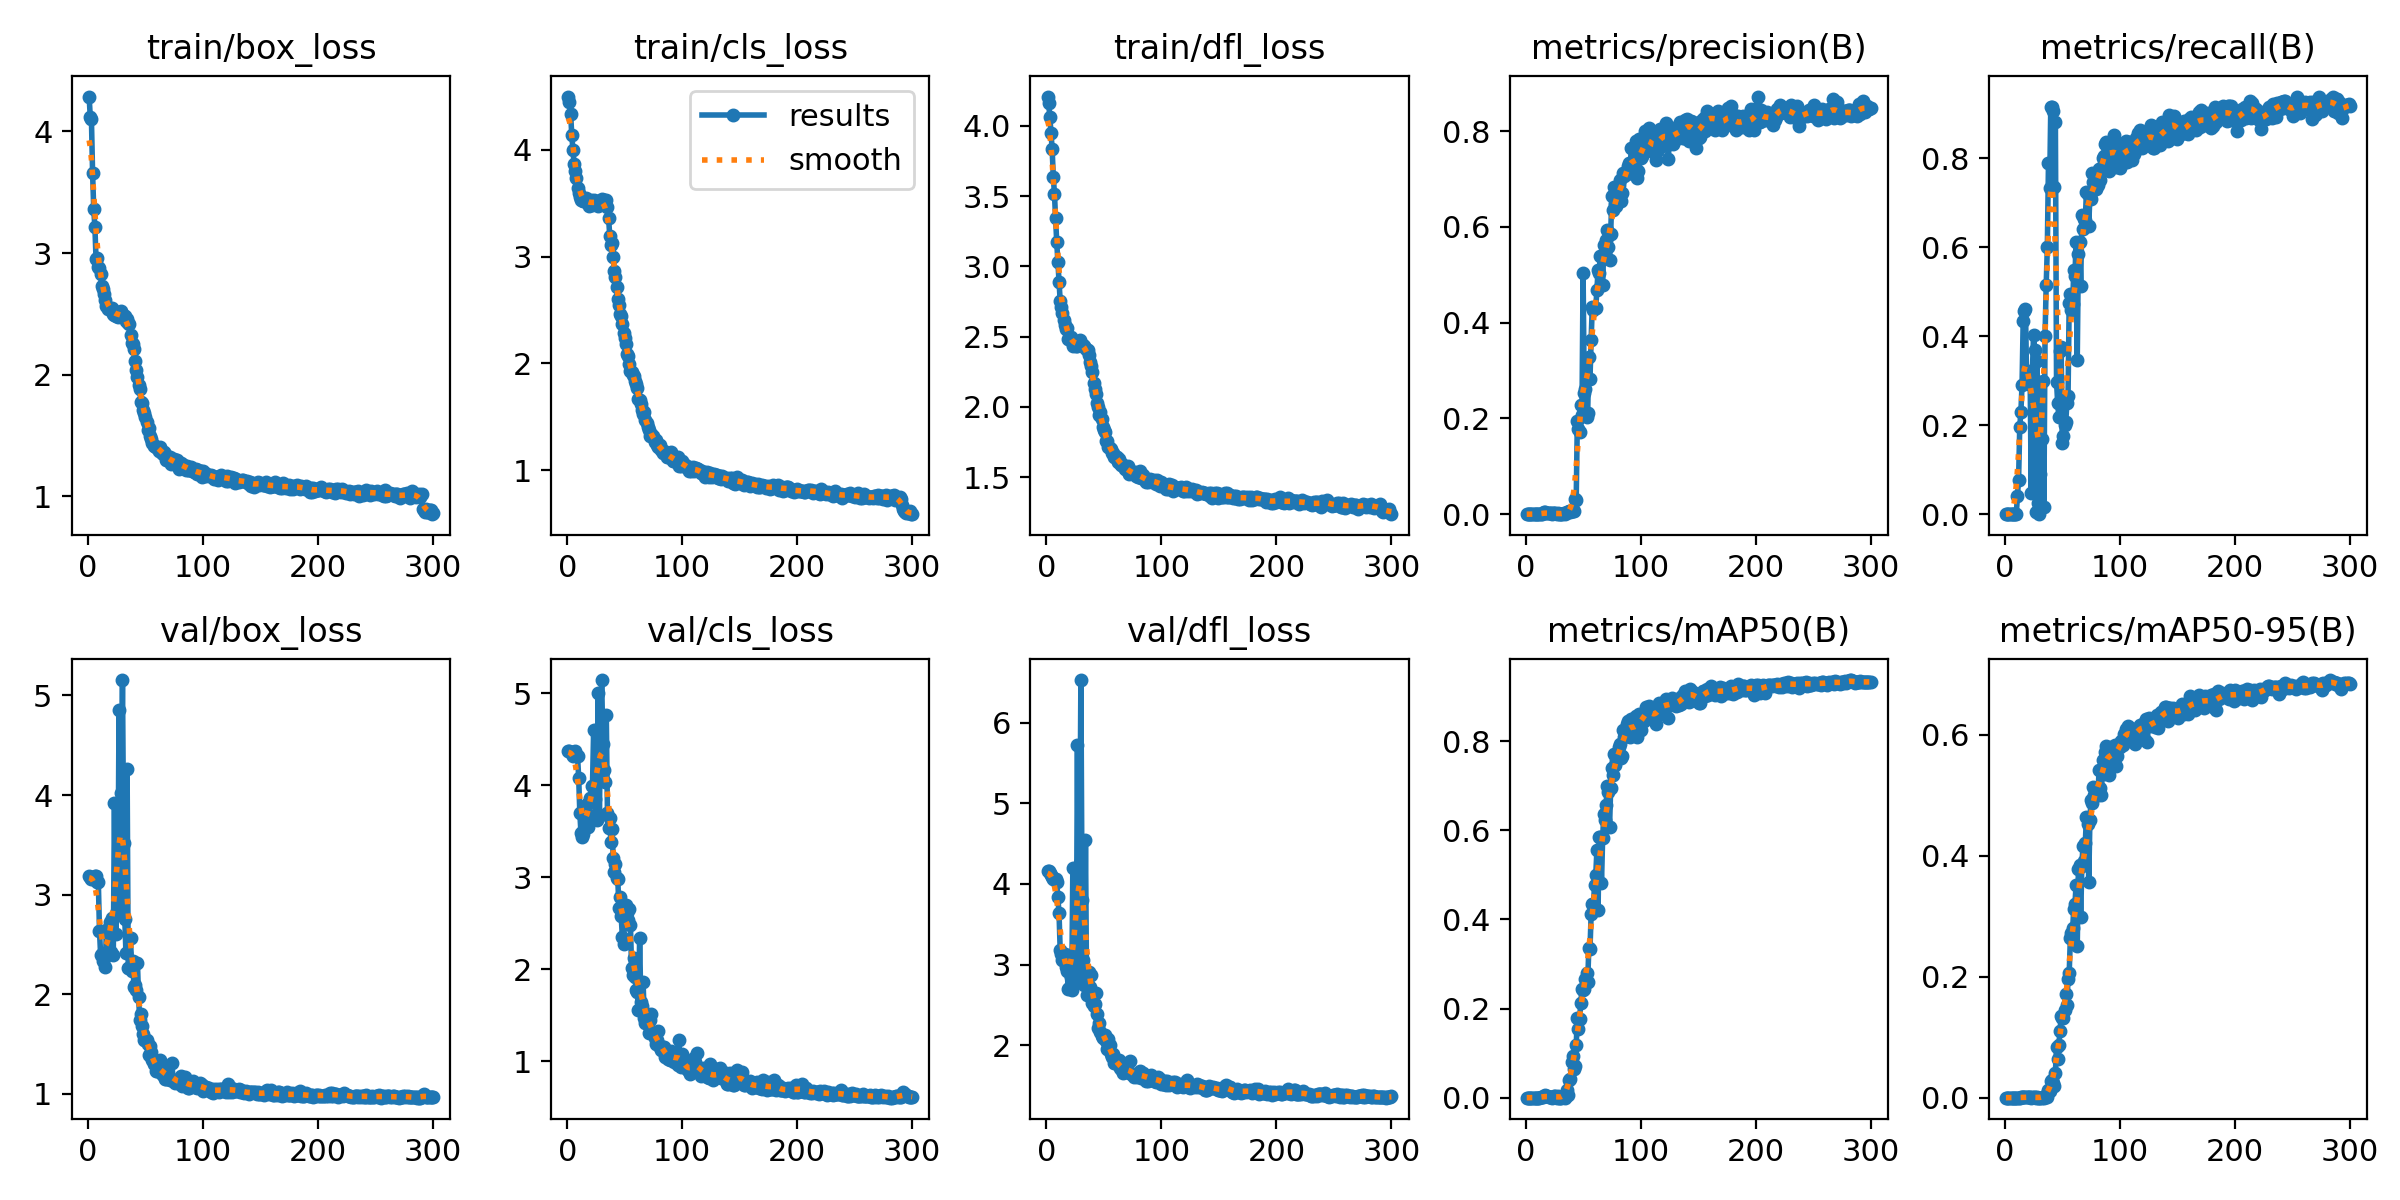

Source data for this figure (header and first rows):
epoch, train/box_loss, train/cls_loss, train/dfl_loss, metrics/precision(B), metrics/recall(B), metrics/mAP50(B), metrics/mAP50-95(B), val/box_loss, val/cls_loss, val/dfl_loss, lr/pg0, lr/pg1, lr/pg2
1, 4.286, 4.5, 4.208, 0, 0, 0, 0, 3.185, 4.377, 4.16, 5.712e-05, 5.712e-05, 5.712e-05
2, 4.116, 4.448, 4.164, 0, 0, 0, 0, 3.175, 4.373, 4.155, 0.000121, 0.000121, 0.000121
3, 4.098, 4.336, 4.062, 0, 0, 0, 0, 3.162, 4.357, 4.139, 0.0001844, 0.0001844, 0.0001844
4, 3.656, 4.138, 3.952, 0, 0, 0, 0, 3.159, 4.339, 4.115, 0.0002474, 0.0002474, 0.0002474
5, 3.362, 4.002, 3.836, 0, 0, 0, 0, 3.158, 4.322, 4.088, 0.00031, 0.00031, 0.00031
6, 3.216, 3.865, 3.638, 0, 0, 0, 0, 3.184, 4.334, 4.066, 0.0003722, 0.0003722, 0.0003722
7, 2.952, 3.806, 3.516, 0, 0, 0, 0, 3.191, 4.367, 4.063, 0.0004339, 0.0004339, 0.0004339
8, 2.958, 3.733, 3.346, 0, 0, 0, 0, 3.133, 4.323, 4.057, 0.0004952, 0.0004952, 0.0004952
9, 2.888, 3.643, 3.17, 0, 0, 0, 0, 3.123, 4.317, 4.021, 0.0005561, 0.0005561, 0.0005561
10, 2.877, 3.597, 3.032, 0, 0, 0, 0, 2.639, 4.081, 3.834, 0.0006166, 0.0006166, 0.0006166
11, 2.826, 3.563, 2.89, 0.00034, 0.04098, 0.00023, 5e-05, 2.393, 3.696, 3.634, 0.0006766, 0.0006766, 0.0006766
12, 2.73, 3.534, 2.753, 0.00057, 0.07788, 0.00038, 9e-05, 2.407, 3.477, 3.178, 0.0006881, 0.0006881, 0.0006881
13, 2.708, 3.546, 2.711, 0.00119, 0.196, 0.00101, 0.00023, 2.336, 3.442, 3.126, 0.0006857, 0.0006857, 0.0006857
14, 2.665, 3.521, 2.67, 0.00126, 0.2303, 0.0011, 0.00029, 2.368, 3.466, 3.06, 0.0006834, 0.0006834, 0.0006834
15, 2.613, 3.522, 2.62, 0.00158, 0.2896, 0.00164, 0.0005, 2.279, 3.524, 3.074, 0.000681, 0.000681, 0.000681
16, 2.563, 3.551, 2.586, 0.00353, 0.4345, 0.00359, 0.00096, 2.647, 3.619, 3.131, 0.0006787, 0.0006787, 0.0006787
17, 2.543, 3.523, 2.552, 0.00445, 0.4566, 0.00535, 0.00167, 2.412, 3.799, 2.97, 0.0006763, 0.0006763, 0.0006763
18, 2.552, 3.502, 2.559, 0.00285, 0.4602, 0.00264, 0.0009, 2.592, 3.551, 2.92, 0.0006739, 0.0006739, 0.0006739
19, 2.553, 3.479, 2.484, 0.00177, 0.3001, 0.00328, 0.00082, 2.73, 3.673, 2.692, 0.0006716, 0.0006716, 0.0006716
20, 2.53, 3.502, 2.481, 0.00159, 0.3123, 0.00154, 0.00043, 2.43, 3.856, 2.708, 0.0006692, 0.0006692, 0.0006692
21, 2.552, 3.527, 2.497, 0.00149, 0.2931, 0.00146, 0.00039, 2.768, 3.853, 2.841, 0.0006669, 0.0006669, 0.0006669
22, 2.497, 3.486, 2.462, 0.00179, 0.322, 0.00158, 0.00042, 2.4, 3.994, 2.684, 0.0006645, 0.0006645, 0.0006645
23, 2.492, 3.528, 2.429, 0.00015, 0.04736, 9e-05, 1e-05, 3.916, 4.595, 4.192, 0.0006622, 0.0006622, 0.0006622
24, 2.482, 3.509, 2.462, 0.00187, 0.3206, 0.00177, 0.00046, 2.606, 3.854, 2.771, 0.0006598, 0.0006598, 0.0006598
25, 2.513, 3.515, 2.471, 0.00343, 0.4025, 0.00419, 0.00105, 2.832, 3.669, 2.861, 0.0006574, 0.0006574, 0.0006574
26, 2.474, 3.517, 2.435, 0.00231, 0.3694, 0.00319, 0.00073, 2.974, 3.618, 2.898, 0.0006551, 0.0006551, 0.0006551
27, 2.502, 3.474, 2.433, 1e-05, 0.00518, 1e-05, 0, 4.858, 4.998, 5.72, 0.0006527, 0.0006527, 0.0006527
28, 2.486, 3.503, 2.457, 0.00262, 0.3436, 0.0034, 0.00082, 2.95, 3.678, 2.907, 0.0006504, 0.0006504, 0.0006504
29, 2.525, 3.511, 2.478, 0.00011, 0.02441, 6e-05, 1e-05, 4.017, 4.656, 4.265, 0.000648, 0.000648, 0.000648
30, 2.503, 3.535, 2.437, 0, 0.00074, 0, 0, 5.155, 5.143, 6.528, 0.0006457, 0.0006457, 0.0006457
31, 2.481, 3.525, 2.443, 0.00029, 0.08955, 0.00022, 4e-05, 3.52, 4.447, 3.796, 0.0006433, 0.0006433, 0.0006433
32, 2.485, 3.533, 2.441, 0.00056, 0.1687, 0.00051, 0.00011, 2.76, 4.168, 3.057, 0.000641, 0.000641, 0.000641
33, 2.439, 3.503, 2.435, 0.00196, 0.2993, 0.00207, 0.00052, 2.415, 4.033, 2.745, 0.0006386, 0.0006386, 0.0006386
34, 2.46, 3.529, 2.418, 4e-05, 0.01627, 2e-05, 0, 4.26, 4.761, 4.547, 0.0006362, 0.0006362, 0.0006362
35, 2.423, 3.469, 2.406, 0.00305, 0.4007, 0.00353, 0.00091, 2.26, 3.7, 2.617, 0.0006339, 0.0006339, 0.0006339
36, 2.418, 3.362, 2.403, 0.00401, 0.5154, 0.01646, 0.00497, 2.268, 3.539, 2.743, 0.0006315, 0.0006315, 0.0006315
37, 2.324, 3.197, 2.368, 0.00469, 0.6011, 0.00665, 0.00172, 2.564, 3.644, 2.912, 0.0006292, 0.0006292, 0.0006292
38, 2.264, 3.107, 2.322, 0.00597, 0.79, 0.04022, 0.01307, 2.234, 3.379, 2.723, 0.0006268, 0.0006268, 0.0006268
39, 2.256, 3.124, 2.294, 0.00553, 0.7344, 0.04282, 0.01105, 2.331, 3.524, 2.869, 0.0006245, 0.0006245, 0.0006245
40, 2.214, 2.998, 2.249, 0.00687, 0.9164, 0.0806, 0.02768, 2.078, 3.206, 2.519, 0.0006221, 0.0006221, 0.0006221
41, 2.109, 2.862, 2.167, 0.00687, 0.916, 0.09262, 0.03004, 2.095, 3.061, 2.484, 0.0006197, 0.0006197, 0.0006197
42, 2.037, 2.814, 2.129, 0.00679, 0.9062, 0.06412, 0.02354, 2.044, 3.148, 2.508, 0.0006174, 0.0006174, 0.0006174
43, 1.978, 2.711, 2.094, 0.03195, 0.7347, 0.07108, 0.01973, 2.318, 2.997, 2.646, 0.000615, 0.000615, 0.000615
44, 1.919, 2.606, 2.028, 0.02914, 0.8813, 0.1175, 0.04149, 1.972, 2.975, 2.382, 0.0006127, 0.0006127, 0.0006127
45, 1.887, 2.546, 1.996, 0.1947, 0.2973, 0.1796, 0.08369, 1.742, 2.668, 2.211, 0.0006103, 0.0006103, 0.0006103
46, 1.774, 2.459, 1.942, 0.1769, 0.2492, 0.1544, 0.06475, 1.803, 2.789, 2.281, 0.000608, 0.000608, 0.000608
47, 1.771, 2.448, 1.96, 0.1715, 0.2184, 0.1771, 0.08708, 1.685, 2.577, 2.164, 0.0006056, 0.0006056, 0.0006056
48, 1.713, 2.367, 1.912, 0.229, 0.3664, 0.2132, 0.1101, 1.605, 2.346, 2.111, 0.0006033, 0.0006033, 0.0006033
49, 1.684, 2.284, 1.855, 0.2076, 0.3764, 0.2434, 0.1342, 1.538, 2.274, 2.084, 0.0006009, 0.0006009, 0.0006009
50, 1.652, 2.241, 1.836, 0.5026, 0.1604, 0.2409, 0.132, 1.542, 2.596, 2.11, 0.0005985, 0.0005985, 0.0005985
51, 1.611, 2.179, 1.821, 0.2533, 0.1749, 0.2438, 0.1323, 1.541, 2.697, 2.131, 0.0005962, 0.0005962, 0.0005962
52, 1.543, 2.092, 1.755, 0.2613, 0.2011, 0.2654, 0.1448, 1.503, 2.612, 2.058, 0.0005938, 0.0005938, 0.0005938
53, 1.558, 2.074, 1.757, 0.2024, 0.207, 0.2804, 0.1711, 1.393, 2.538, 1.949, 0.0005915, 0.0005915, 0.0005915
54, 1.497, 1.995, 1.713, 0.2123, 0.2496, 0.2597, 0.154, 1.485, 2.653, 2.076, 0.0005891, 0.0005891, 0.0005891
55, 1.474, 1.931, 1.709, 0.3274, 0.2661, 0.3369, 0.1968, 1.421, 2.479, 2, 0.0005868, 0.0005868, 0.0005868
56, 1.436, 1.916, 1.697, 0.2831, 0.4754, 0.3336, 0.2055, 1.346, 2.008, 1.896, 0.0005844, 0.0005844, 0.0005844
57, 1.41, 1.893, 1.669, 0.3645, 0.4942, 0.4117, 0.2632, 1.301, 1.935, 1.852, 0.000582, 0.000582, 0.000582
58, 1.416, 1.886, 1.674, 0.4335, 0.4582, 0.4345, 0.2715, 1.326, 2.117, 1.892, 0.0005797, 0.0005797, 0.0005797
59, 1.409, 1.835, 1.645, 0.4255, 0.4715, 0.4355, 0.2797, 1.23, 1.916, 1.779, 0.0005773, 0.0005773, 0.0005773
60, 1.401, 1.803, 1.654, 0.4299, 0.5488, 0.478, 0.3121, 1.228, 1.778, 1.775, 0.000575, 0.000575, 0.000575
... 240 more rows
